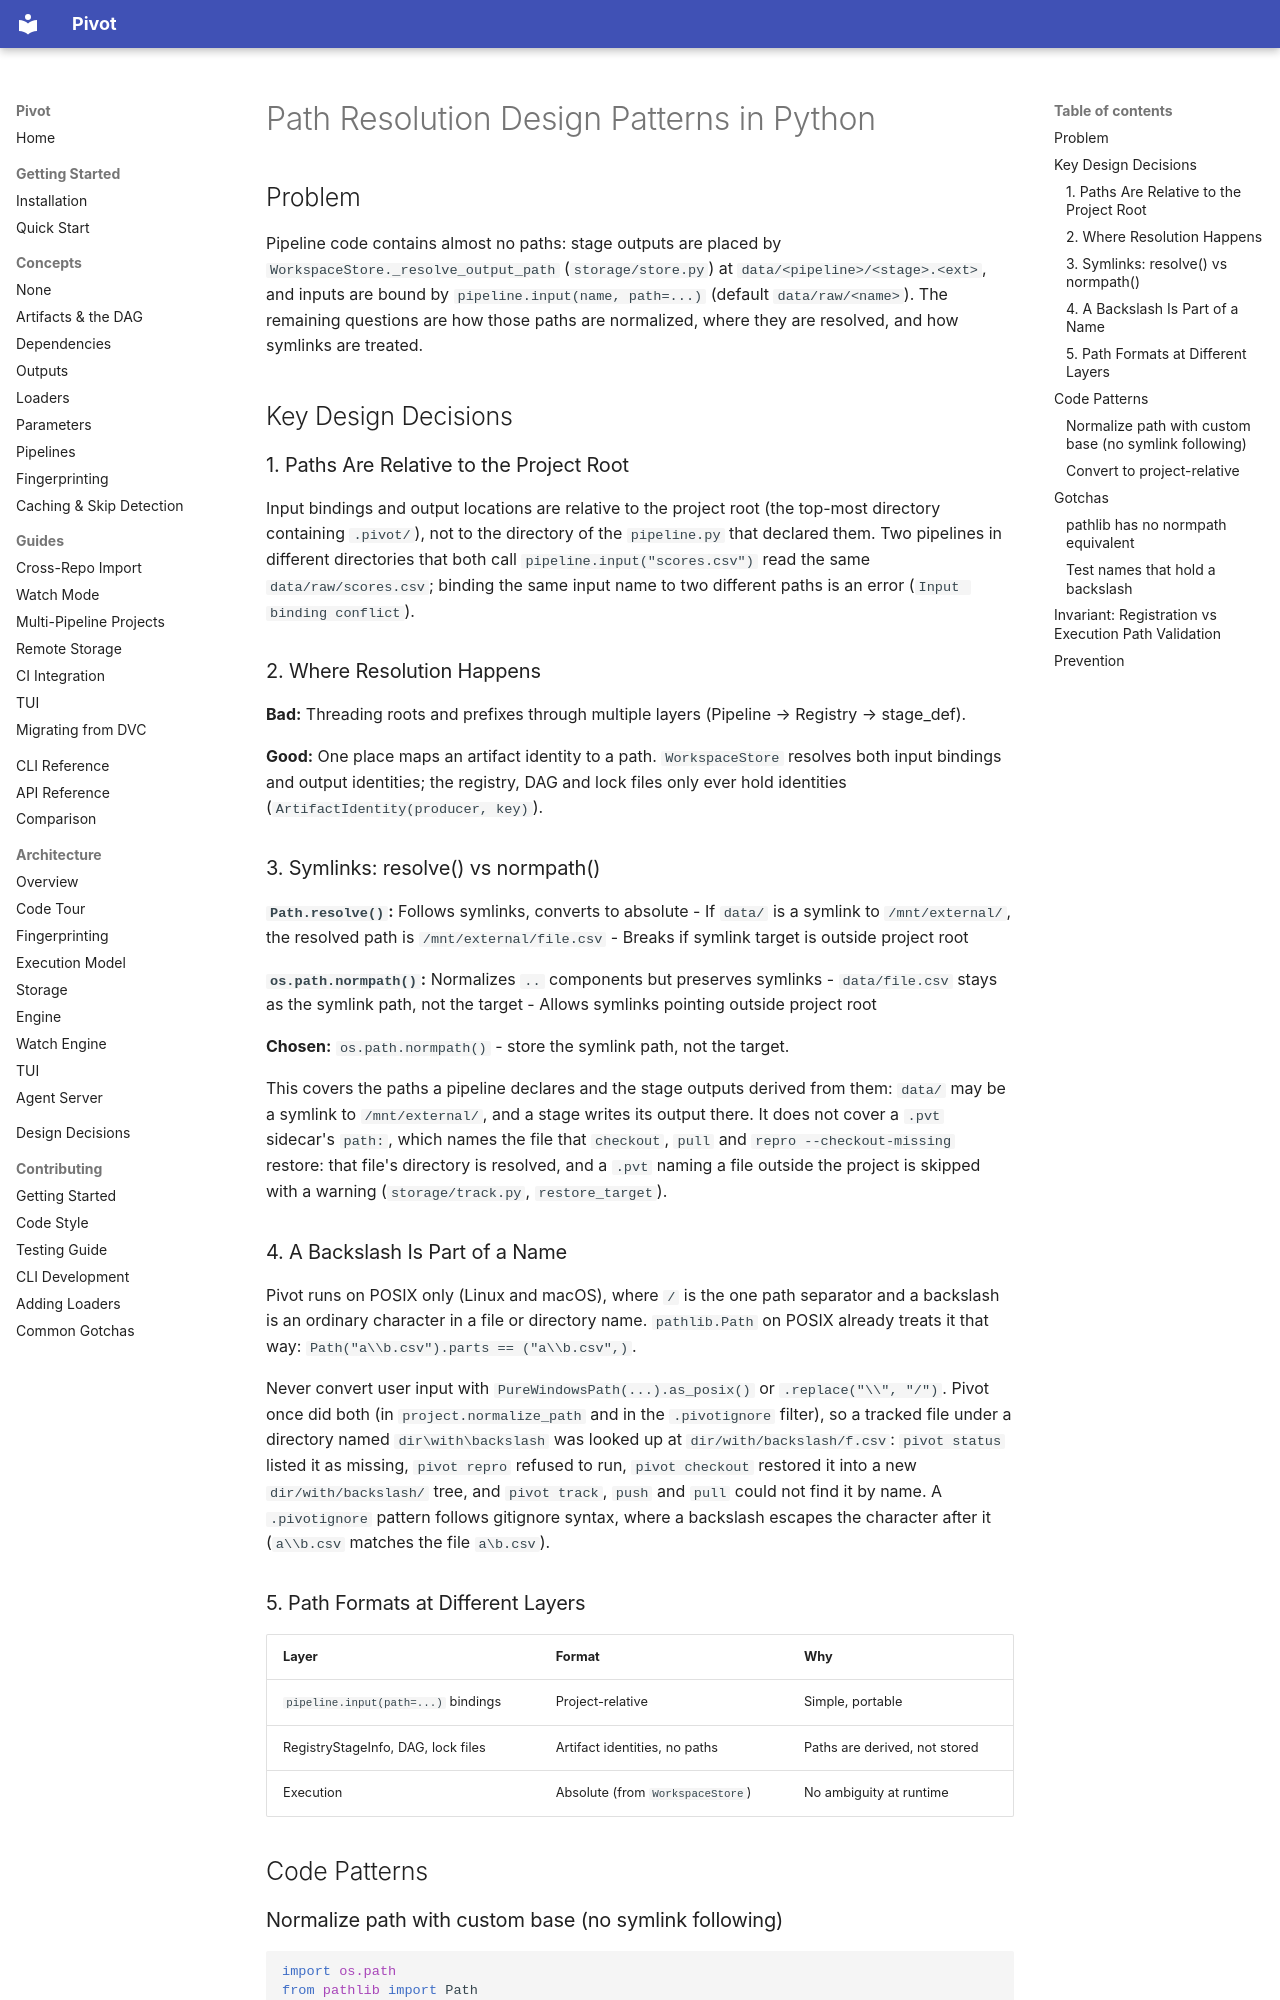

repository: sjawhar/pivot · page: solutions/2026-02-02-path-resolution-design-patterns/index.html · generator: mkdocs

---
date: 2026-02-02
category: design-patterns
tags: [pathlib, path-resolution, symlinks, posix, backslash, brainstorming]
module: storage
symptoms: [symlink-escape, backslash-read-as-separator, input-bindings]
---

# Path Resolution Design Patterns in Python

## Problem

Pipeline code contains almost no paths: stage outputs are placed by `WorkspaceStore._resolve_output_path` (`storage/store.py`) at `data/<pipeline>/<stage>.<ext>`, and inputs are bound by `pipeline.input(name, path=...)` (default `data/raw/<name>`). The remaining questions are how those paths are normalized, where they are resolved, and how symlinks are treated.

## Key Design Decisions

### 1. Paths Are Relative to the Project Root

Input bindings and output locations are relative to the project root (the top-most directory containing `.pivot/`), not to the directory of the `pipeline.py` that declared them. Two pipelines in different directories that both call `pipeline.input("scores.csv")` read the same `data/raw/scores.csv`; binding the same input name to two different paths is an error (`Input binding conflict`).

### 2. Where Resolution Happens

**Bad:** Threading roots and prefixes through multiple layers (Pipeline → Registry → stage_def).

**Good:** One place maps an artifact identity to a path. `WorkspaceStore` resolves both input bindings and output identities; the registry, DAG and lock files only ever hold identities (`ArtifactIdentity(producer, key)`).

### 3. Symlinks: resolve() vs normpath()

**`Path.resolve()`:** Follows symlinks, converts to absolute
- If `data/` is a symlink to `/mnt/external/`, the resolved path is `/mnt/external/file.csv`
- Breaks if symlink target is outside project root

**`os.path.normpath()`:** Normalizes `..` components but preserves symlinks
- `data/file.csv` stays as the symlink path, not the target
- Allows symlinks pointing outside project root

**Chosen:** `os.path.normpath()` - store the symlink path, not the target.

This covers the paths a pipeline declares and the stage outputs derived from them: `data/` may
be a symlink to `/mnt/external/`, and a stage writes its output there. It does not cover a
`.pvt` sidecar's `path:`, which names the file that `checkout`, `pull` and
`repro --checkout-missing` restore: that file's directory is resolved, and a `.pvt` naming a
file outside the project is skipped with a warning (`storage/track.py`, `restore_target`).

### 4. A Backslash Is Part of a Name

Pivot runs on POSIX only (Linux and macOS), where `/` is the one path separator and a backslash is an ordinary character in a file or directory name. `pathlib.Path` on POSIX already treats it that way: `Path("a\\b.csv").parts == ("a\\b.csv",)`.

Never convert user input with `PureWindowsPath(...).as_posix()` or `.replace("\\", "/")`. Pivot once did both (in `project.normalize_path` and in the `.pivotignore` filter), so a tracked file under a directory named `dir\with\backslash` was looked up at `dir/with/backslash/f.csv`: `pivot status` listed it as missing, `pivot repro` refused to run, `pivot checkout` restored it into a new `dir/with/backslash/` tree, and `pivot track`, `push` and `pull` could not find it by name. A `.pivotignore` pattern follows gitignore syntax, where a backslash escapes the character after it (`a\\b.csv` matches the file `a\b.csv`).

### 5. Path Formats at Different Layers

| Layer | Format | Why |
|-------|--------|-----|
| `pipeline.input(path=...)` bindings | Project-relative | Simple, portable |
| RegistryStageInfo, DAG, lock files | Artifact identities, no paths | Paths are derived, not stored |
| Execution | Absolute (from `WorkspaceStore`) | No ambiguity at runtime |

## Code Patterns
